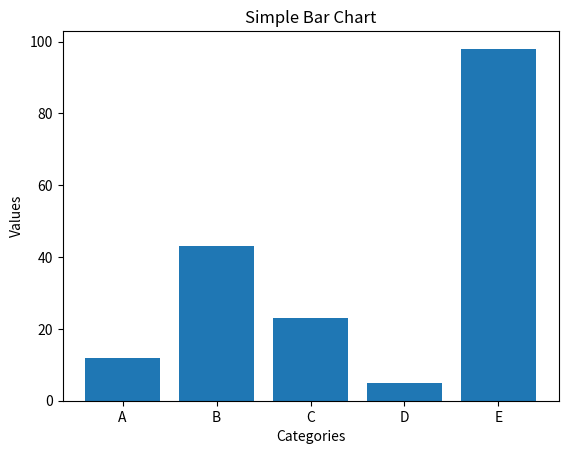

The script that saved this image:
import matplotlib.pyplot as plt

categories = ['A', 'B', 'C', 'D', 'E']
values = [12, 43, 23, 5, 98]

plt.bar(categories, values)
plt.title('Simple Bar Chart')
plt.xlabel('Categories')
plt.ylabel('Values')